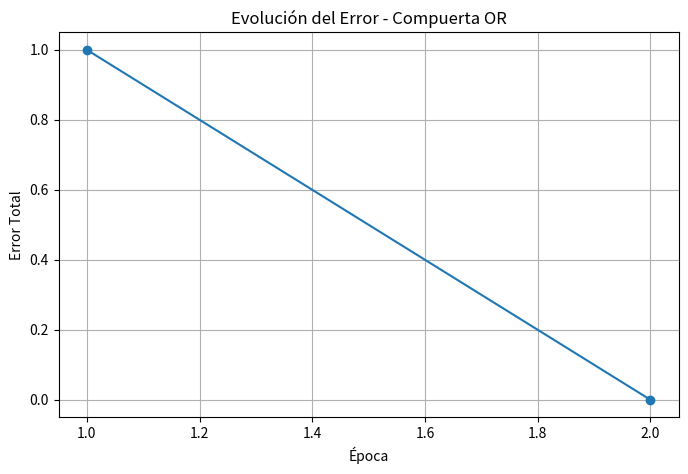

This figure's Python source: (Note: this script raises an exception after producing the figure.)
import matplotlib.pyplot as plt


def escalon(z):
    """Función de activación tipo escalón."""
    return 1 if z >= 0 else 0


def entrenar_neurona(datos, epocas_maximas=10, tasa_aprendizaje=0.1):
    """
    Entrena una neurona utilizando la regla de actualización
    del perceptrón.

    Retorna:
        w1, w2, b, errores_por_epoca
    """

    w1 = 0.1
    w2 = 0.1
    b = 0.0

    errores_por_epoca = []

    for epoca in range(epocas_maximas):
        error_total = 0

        for x1, x2, esperado in datos:

            z = w1 * x1 + w2 * x2 + b
            predicho = escalon(z)

            error = esperado - predicho

            if error != 0:
                w1 = w1 + tasa_aprendizaje * error * x1
                w2 = w2 + tasa_aprendizaje * error * x2
                b = b + tasa_aprendizaje * error

            error_total += abs(error)

        errores_por_epoca.append(error_total)

        print(
            f"Época {epoca + 1}: "
            f"Error total = {error_total}"
        )

        print(
            f"  w1={w1:.3f}, "
            f"w2={w2:.3f}, "
            f"b={b:.3f}"
        )

        if error_total == 0:
            break

    return w1, w2, b, errores_por_epoca


def probar_neurona(datos, w1, w2, b):
    """Muestra las predicciones finales de la neurona."""

    resultados_correctos = True

    for x1, x2, esperado in datos:

        z = w1 * x1 + w2 * x2 + b
        predicho = escalon(z)

        estado = "OK" if predicho == esperado else "ERROR"

        print(
            f"{estado} Entrada: ({x1}, {x2}) | "
            f"Esperado: {esperado} | "
            f"Predicho: {predicho}"
        )

        if predicho != esperado:
            resultados_correctos = False

    return resultados_correctos


# COMPUERTA OR

print()
print("=" * 60)
print("ENTRENAMIENTO DE LA COMPUERTA OR")
print("=" * 60)

datos_or = [
    (0, 0, 0),
    (0, 1, 1),
    (1, 0, 1),
    (1, 1, 1)
]

w1_or, w2_or, b_or, errores_or = entrenar_neurona(
    datos_or,
    epocas_maximas=10,
    tasa_aprendizaje=0.1
)

print()
print("PRUEBA FINAL - OR")
print("-" * 60)

or_aprendio = probar_neurona(
    datos_or,
    w1_or,
    w2_or,
    b_or
)

print()
if or_aprendio:
    print("La neurona aprendió correctamente la compuerta OR.")
else:
    print("La neurona NO aprendió correctamente la compuerta OR.")


plt.figure(figsize=(8, 5))
plt.plot(
    range(1, len(errores_or) + 1),
    errores_or,
    marker="o"
)
plt.title("Evolución del Error - Compuerta OR")
plt.xlabel("Época")
plt.ylabel("Error Total")
plt.grid(True)
plt.savefig("data/error_or.png", dpi=150)
plt.close()

print("Gráfico guardado: data/error_or.png")


# COMPUERTA NOT

print()
print("=" * 60)
print("ENTRENAMIENTO DE LA COMPUERTA NOT")
print("=" * 60)

# Para NOT solo necesitamos una entrada.
# Se utiliza x2 = 0 para mantener la misma estructura.

datos_not = [
    (0, 0, 1),
    (1, 0, 0)
]

w1_not, w2_not, b_not, errores_not = entrenar_neurona(
    datos_not,
    epocas_maximas=10,
    tasa_aprendizaje=0.1
)

print()
print("PRUEBA FINAL - NOT")
print("-" * 60)

not_aprendio = probar_neurona(
    datos_not,
    w1_not,
    w2_not,
    b_not
)

print()
if not_aprendio:
    print("La neurona aprendió correctamente la compuerta NOT.")
else:
    print("La neurona NO aprendió correctamente la compuerta NOT.")


plt.figure(figsize=(8, 5))
plt.plot(
    range(1, len(errores_not) + 1),
    errores_not,
    marker="o"
)
plt.title("Evolución del Error - Compuerta NOT")
plt.xlabel("Época")
plt.ylabel("Error Total")
plt.grid(True)
plt.savefig("data/error_not.png", dpi=150)
plt.close()

print("Gráfico guardado: data/error_not.png")


# RESUMEN

print()
print("=" * 60)
print("RESUMEN DE RESULTADOS")
print("=" * 60)

print(f"OR  → {len(errores_or)} épocas")
print(f"NOT → {len(errores_not)} épocas")

print()
print("Archivos generados:")
print(" - data/error_or.png")
print(" - data/error_not.png")
